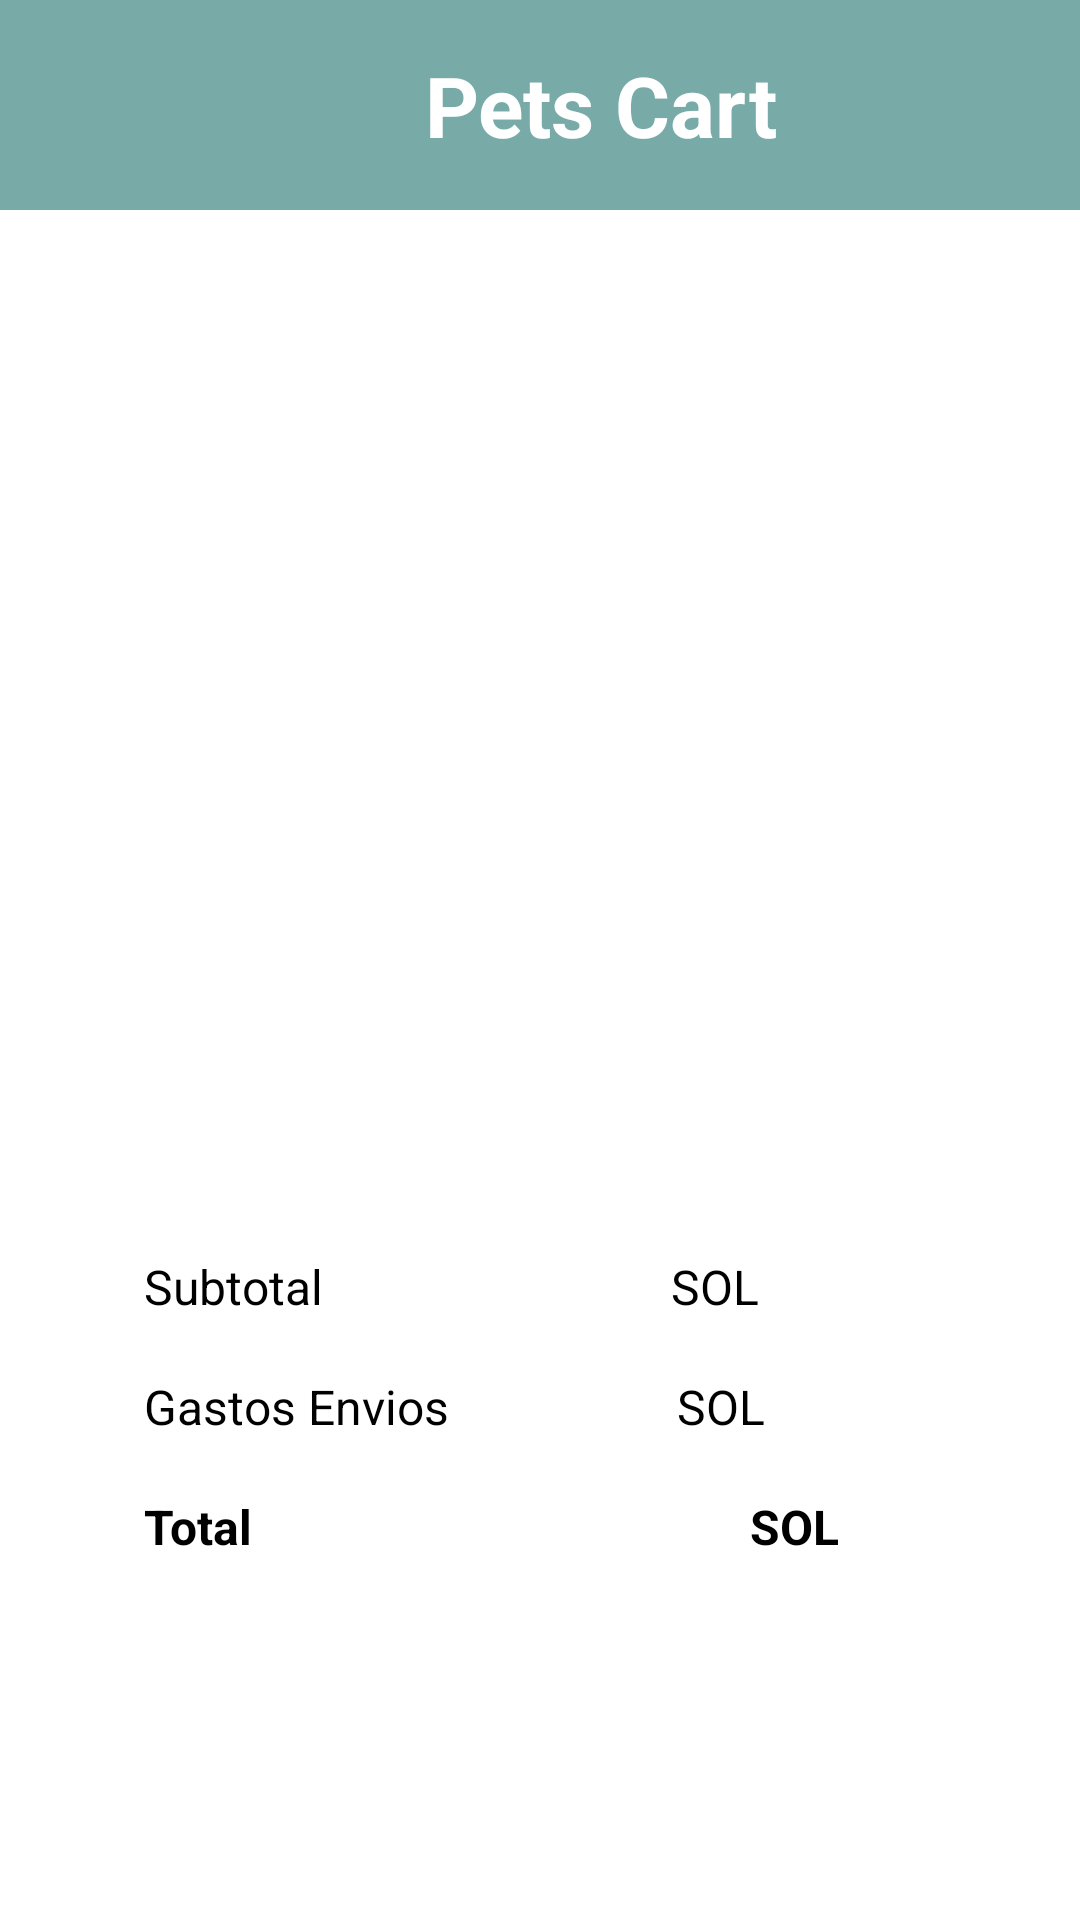

Reconstruct the res/layout file that produces this screen, plus the resources it refers to.
<!-- AndroidManifest.xml: application theme Theme.Proyecto -->
<!-- res/layout/activity_petshop.xml -->
<?xml version="1.0" encoding="utf-8"?>
<androidx.constraintlayout.widget.ConstraintLayout xmlns:android="http://schemas.android.com/apk/res/android"
    xmlns:app="http://schemas.android.com/apk/res-auto"
    android:id="@+id/pagina"
    android:layout_width="match_parent"
    android:layout_height="match_parent">

    <LinearLayout
        android:id="@+id/header"
        android:layout_width="0dp"
        android:layout_height="70dp"
        android:orientation="horizontal"
        android:background="@drawable/res_rectangulo"
        android:padding="16dp"
        android:layout_marginTop="0dp"
        android:layout_marginBottom="10dp"
        app:layout_constraintTop_toTopOf="@id/pagina"
        app:layout_constraintStart_toStartOf="parent"
        app:layout_constraintEnd_toEndOf="parent"
        android:gravity="center_vertical"
        android:elevation="6dp">

        
        <ImageButton
            android:id="@+id/btnatras_carrito"
            android:layout_width="40dp"
            android:layout_height="40dp"
            android:src="@drawable/ic_flecha_izquierda"
            android:layout_gravity="center_vertical"
            android:background="?attr/selectableItemBackgroundBorderless"/>

        
        <TextView
            android:layout_width="0dp"
            android:layout_height="wrap_content"
            android:layout_weight="1"
            android:text="Pets Cart"
            android:textSize="28sp"
            android:textStyle="bold"
            android:textColor="#FFFFFF"
            android:gravity="center"/>
    </LinearLayout>

    <LinearLayout
        android:id="@+id/contenedorMensajeCarritoVacio"
        android:layout_width="match_parent"
        android:layout_height="wrap_content"
        android:orientation="vertical"
        android:visibility="gone"
        android:gravity="center"
        android:padding="16dp"
        app:layout_constraintTop_toBottomOf="@id/header"
        app:layout_constraintBottom_toTopOf="@id/precios">

        <ImageView
            android:layout_width="70dp"
            android:layout_height="70dp"
            android:background="@drawable/ic_carrito_vacio"
            android:contentDescription="Carrito vacío" />

        <TextView
            android:id="@+id/mensajeCarritoVacio"
            android:layout_width="wrap_content"
            android:layout_height="wrap_content"
            android:text="No tienes productos en el carrito."
            android:gravity="center"
            android:textSize="18sp"
            android:layout_marginStart="8dp" />
    </LinearLayout>


    <LinearLayout
        android:id="@+id/productos_añadidos"
        android:layout_width="match_parent"
        android:layout_height="0dp"
        android:orientation="vertical"
        android:padding="16dp"
        app:layout_constraintTop_toBottomOf="@id/header"
        app:layout_constraintBottom_toTopOf="@id/precios">

        <androidx.recyclerview.widget.RecyclerView
            android:id="@+id/recyclerViewCarrito"
            android:layout_width="match_parent"
            android:layout_height="wrap_content"
            android:visibility="gone"
            app:layout_constraintTop_toTopOf="@id/pagina"
            app:layout_constraintBottom_toBottomOf="@id/pagina">
        </androidx.recyclerview.widget.RecyclerView>

    </LinearLayout>

    <LinearLayout
        android:id="@+id/precios"
        android:layout_width="match_parent"
        android:layout_height="wrap_content"
        android:orientation="vertical"
        android:padding="40dp"
        app:layout_constraintBottom_toBottomOf="@id/pagina"
        app:layout_constraintTop_toBottomOf="@id/productos_añadidos">

        
        <LinearLayout
            android:layout_width="match_parent"
            android:layout_height="130dp"
            android:orientation="vertical">
            <LinearLayout
                android:layout_width="match_parent"
                android:layout_height="40dp"
                android:orientation="horizontal">
                <TextView
                    android:layout_width="wrap_content"
                    android:layout_height="wrap_content"
                    android:text="Subtotal"
                    android:layout_marginEnd="100dp"
                    android:textColor="@color/black"
                    android:textSize="16sp"
                    android:padding="8dp"/>
                <TextView
                    android:id="@+id/txtSubTotal"
                    android:layout_width="wrap_content"
                    android:layout_height="wrap_content"
                    android:text="SOL 53,340.00"
                    android:textColor="@color/black"
                    android:textSize="16sp"
                    android:padding="8dp" />
            </LinearLayout>
            <LinearLayout
                android:layout_width="match_parent"
                android:layout_height="40dp"
                android:orientation="horizontal">
                <TextView
                    android:layout_width="wrap_content"
                    android:layout_height="wrap_content"
                    android:text="Gastos Envios"
                    android:layout_marginEnd="60dp"
                    android:textColor="@color/black"
                    android:textSize="16sp"
                    android:padding="8dp"/>
                <TextView
                    android:id="@+id/txtGastosEnvio"
                    android:layout_width="wrap_content"
                    android:layout_height="wrap_content"
                    android:text="SOL    520.00"
                    android:textColor="@color/black"
                    android:textSize="16sp"
                    android:padding="8dp" />
            </LinearLayout>
            <LinearLayout
                android:layout_width="match_parent"
                android:layout_height="40dp"
                android:orientation="horizontal">
                <TextView
                    android:layout_width="wrap_content"
                    android:layout_height="wrap_content"
                    android:text="Total"
                    android:layout_marginEnd="150dp"
                    android:textColor="@color/black"
                    android:textStyle="bold"
                    android:textSize="16sp"
                    android:padding="8dp"/>
                <TextView
                    android:id="@+id/txtTotal"
                    android:layout_width="wrap_content"
                    android:layout_height="wrap_content"
                    android:text="SOL 53,860"
                    android:textColor="@color/black"
                    android:textStyle="bold"
                    android:textSize="16sp"
                    android:padding="8dp" />
            </LinearLayout>
        </LinearLayout>

        <Button
            android:id="@+id/btn_checkout"
            android:layout_width="match_parent"
            android:layout_height="60dp"
            android:backgroundTint="@color/primario_600"
            android:padding="16dp"
            android:text="@string/comprar"
            android:textColor="@android:color/white" />
    </LinearLayout>

</androidx.constraintlayout.widget.ConstraintLayout>
<!-- resources referenced by this layout -->
<resources>
  <color name="black">#FF000000</color>
  <color name="primario_600">#649D9A</color>
  <!-- drawable ic_carrito_vacio (drawable) -->
  <vector xmlns:android="http://schemas.android.com/apk/res/android" android:height="24dp" android:tint="#616161" android:viewportHeight="24" android:viewportWidth="24" android:width="24dp">
        
      <path android:fillColor="@android:color/white" android:pathData="M11,9h2L13,6h3L16,4h-3L13,1h-2v3L8,4v2h3v3zM7,18c-1.1,0 -1.99,0.9 -1.99,2S5.9,22 7,22s2,-0.9 2,-2 -0.9,-2 -2,-2zM17,18c-1.1,0 -1.99,0.9 -1.99,2s0.89,2 1.99,2 2,-0.9 2,-2 -0.9,-2 -2,-2zM7.17,14.75l0.03,-0.12 0.9,-1.63h7.45c0.75,0 1.41,-0.41 1.75,-1.03l3.86,-7.01L19.42,4h-0.01l-1.1,2 -2.76,5L8.53,11l-0.13,-0.27L6.16,6l-0.95,-2 -0.94,-2L1,2v2h2l3.6,7.59 -1.35,2.45c-0.16,0.28 -0.25,0.61 -0.25,0.96 0,1.1 0.9,2 2,2h12v-2L7.42,15c-0.13,0 -0.25,-0.11 -0.25,-0.25z"/>
      
  </vector>
  <!-- drawable res_rectangulo (drawable) -->
  <?xml version="1.0" encoding="utf-8"?>
  <layer-list xmlns:android="http://schemas.android.com/apk/res/android">
  
      <item>
          <shape android:shape="rectangle">
              <solid android:color="#78aba8" />
          </shape>
      </item>
  
  </layer-list>
  <string name="comprar">COMPRAR</string>
</resources>
